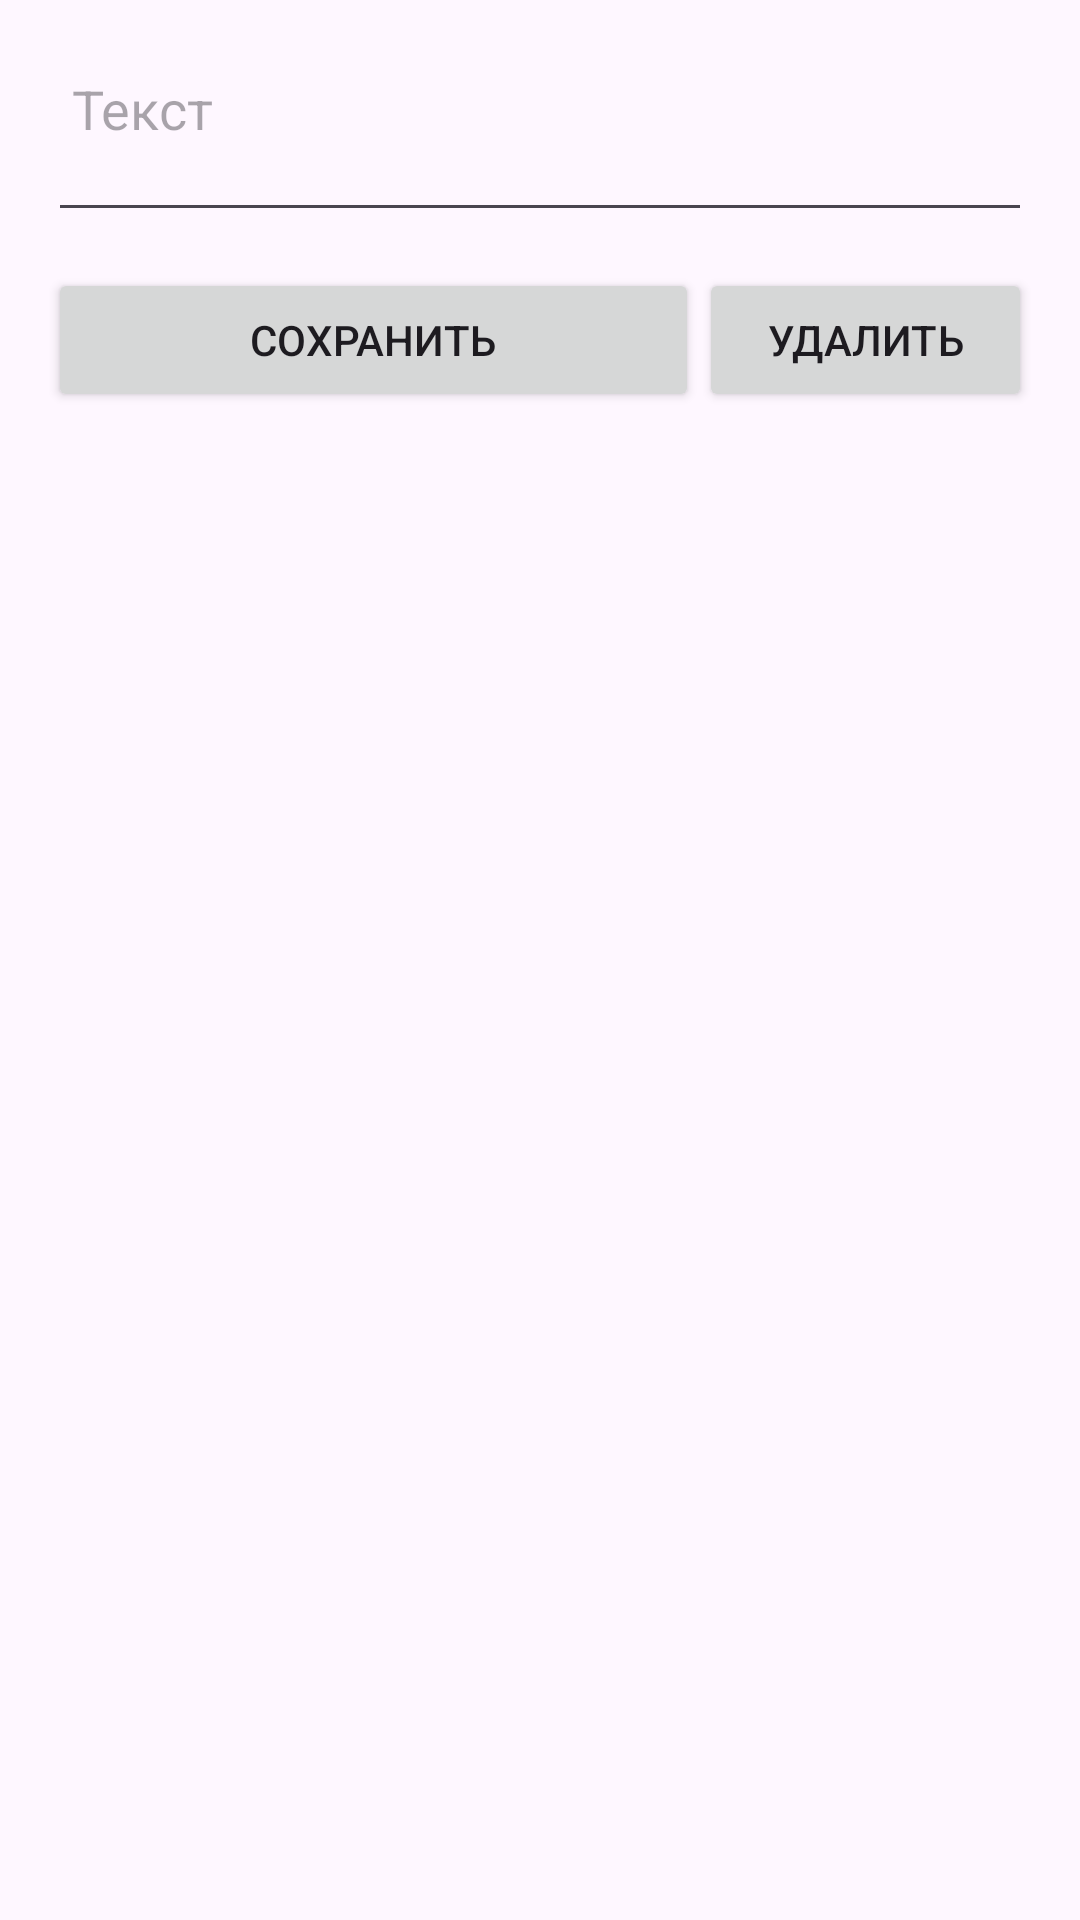

Here is an Android app screen rendered from its layout file. Give the layout XML and the strings, colors and styles it references.
<!-- AndroidManifest.xml: application theme Theme.Wordquarium -->
<!-- res/layout/dialog_admin_edit.xml -->
<?xml version="1.0" encoding="utf-8"?>
<androidx.constraintlayout.widget.ConstraintLayout xmlns:android="http://schemas.android.com/apk/res/android"
    xmlns:tools="http://schemas.android.com/tools"
    android:layout_width="match_parent"
    android:layout_height="wrap_content">

    <LinearLayout
        android:id="@+id/dialog_admin_edit_root"
        android:layout_width="match_parent"
        android:layout_height="wrap_content"
        android:orientation="vertical"
        android:padding="16dp"
        tools:ignore="MissingConstraints">

        <EditText
            android:id="@+id/etText"
            android:layout_width="match_parent"
            android:layout_height="wrap_content"
            android:gravity="top"
            android:hint="Текст"
            android:inputType="textMultiLine"
            android:maxLines="6"
            android:minLines="2"
            android:padding="8dp" />

        <LinearLayout
            android:layout_width="match_parent"
            android:layout_height="wrap_content"
            android:layout_marginTop="12dp"
            android:orientation="horizontal"
            android:weightSum="2">

            <Button
                android:id="@+id/btnSave"
                android:layout_width="wrap_content"
                android:layout_height="match_parent"
                android:layout_weight="1"
                android:text="Сохранить" />

            <Button
                android:id="@+id/btnDelete"
                android:layout_width="0dp"
                android:layout_height="wrap_content"
                android:layout_weight="1"
                android:text="Удалить" />
        </LinearLayout>
    </LinearLayout>


</androidx.constraintlayout.widget.ConstraintLayout>
<!-- resources referenced by this layout -->
<resources>
  <style name="Theme.Wordquarium" parent="Base.Theme.Wordquarium" />
  <style name="Base.Theme.Wordquarium" parent="Theme.Material3.DayNight.NoActionBar">
          
          
      </style>
</resources>
